The GitHub repository maso0310/quality_selector_game contains a labelled image folder "images" with 2 categories: diseased, healthy. Examples follow, each with its label.

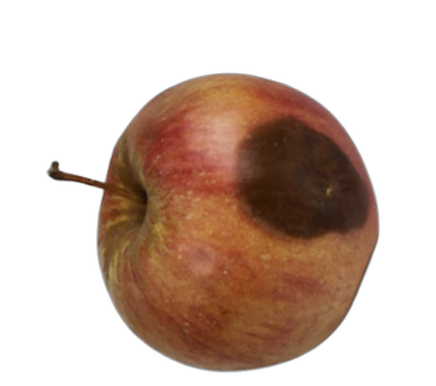
Label: diseased

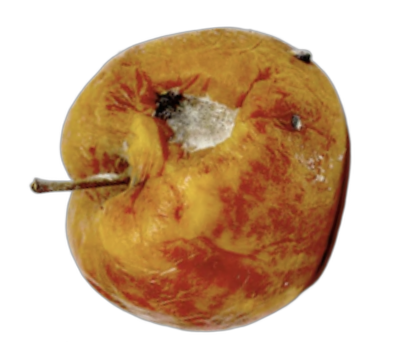
Label: diseased

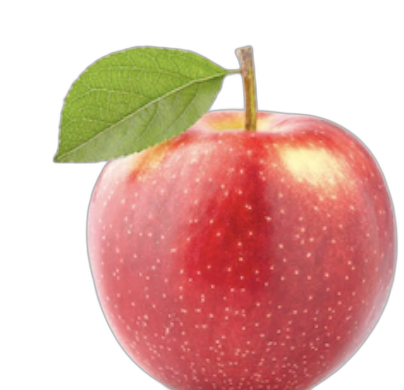
Label: healthy

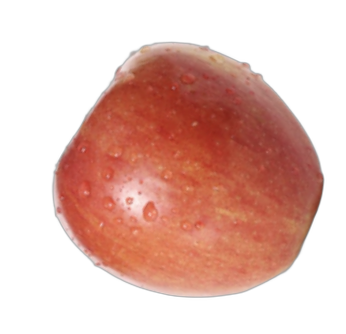
Label: healthy

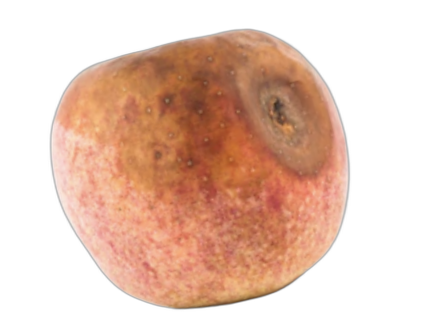
Label: diseased

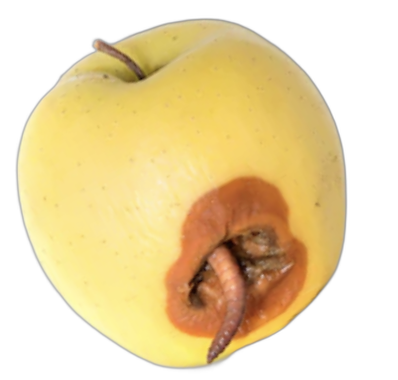
Label: diseased
